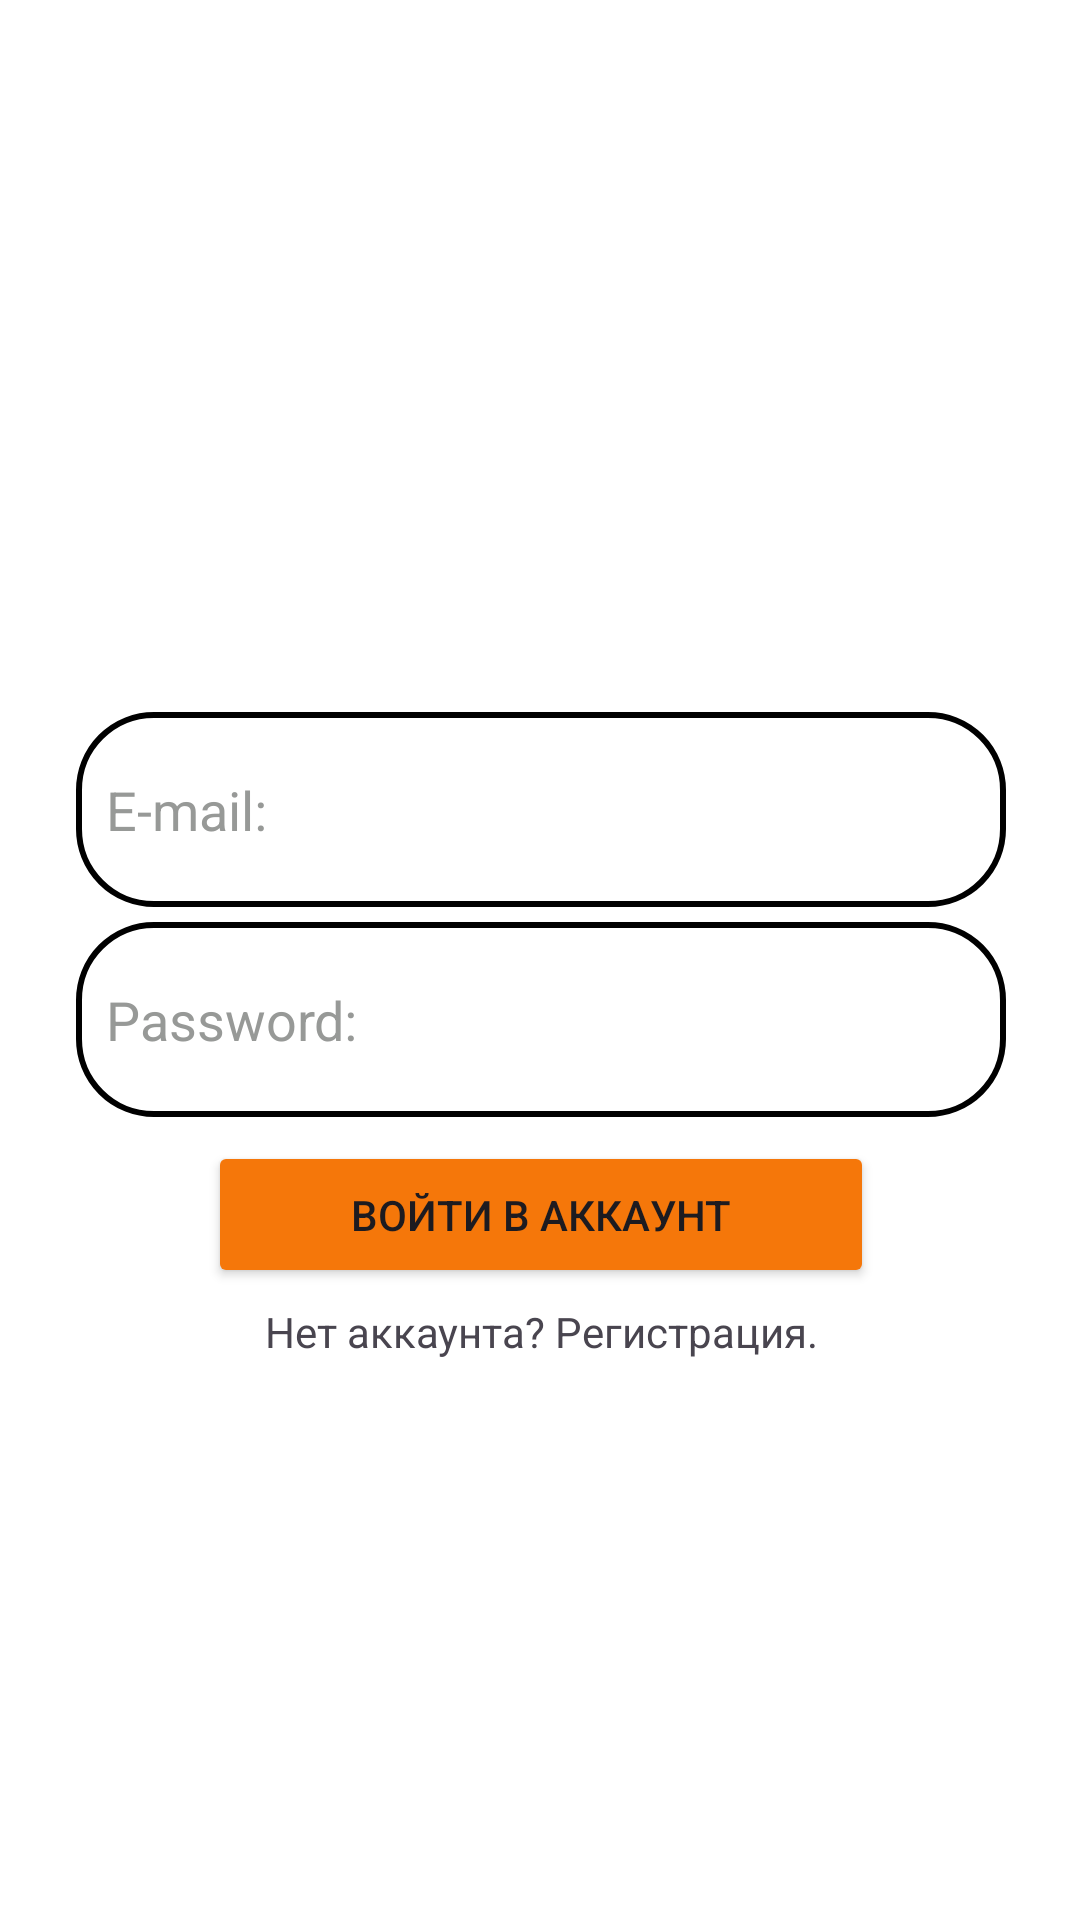

Write the Android layout XML for this screen, with the resource values it uses.
<!-- AndroidManifest.xml: application theme Theme.Hacaton2 -->
<!-- res/layout/login_layout.xml -->
<?xml version="1.0" encoding="utf-8"?>
<androidx.constraintlayout.widget.ConstraintLayout xmlns:android="http://schemas.android.com/apk/res/android"
    xmlns:app="http://schemas.android.com/apk/res-auto"
    xmlns:tools="http://schemas.android.com/tools"
    android:id="@+id/main"
    android:layout_width="match_parent"
    android:layout_height="match_parent"
    android:backgroundTint="@color/white"
    android:background="@color/white"
    tools:context=".Login_activity">

    <Button
        android:id="@+id/button"
        android:layout_width="222dp"
        android:layout_height="49dp"
        android:layout_marginTop="8dp"
        android:text="@string/login_button"
        android:backgroundTint="@color/main_orange"
        app:layout_constraintEnd_toEndOf="@+id/login_etPass"
        app:layout_constraintStart_toStartOf="@+id/login_etPass"
        app:layout_constraintTop_toBottomOf="@+id/login_etPass" />

    <EditText
        android:id="@+id/login_etEmail"
        android:layout_width="310dp"
        android:layout_height="65dp"
        android:background="@drawable/back_login_edit_text"
        android:ems="10"
        android:hint="@string/login_et_email"
        android:inputType="textEmailAddress"
        android:padding="10dp"
        android:textColor="@color/black"
        android:textColorHint="@color/gray"
        app:layout_constraintBottom_toBottomOf="parent"
        app:layout_constraintEnd_toEndOf="parent"
        app:layout_constraintHorizontal_bias="0.507"
        app:layout_constraintStart_toStartOf="parent"
        app:layout_constraintTop_toTopOf="parent"
        app:layout_constraintVertical_bias="0.413" />

    <EditText
        android:id="@+id/login_etPass"
        android:layout_width="310dp"
        android:layout_height="65dp"
        android:layout_marginTop="10dp"
        android:layout_marginBottom="300dp"
        android:background="@drawable/back_login_edit_text"
        android:ems="10"
        android:hint="@string/login_et_pass"
        android:inputType="textPassword"
        android:padding="10dp"
        android:textColorHint="@color/gray"
        android:textColor="@color/black"
        app:layout_constraintBottom_toBottomOf="parent"
        app:layout_constraintEnd_toEndOf="@+id/login_etEmail"
        app:layout_constraintHorizontal_bias="0.571"
        app:layout_constraintStart_toStartOf="@+id/login_etEmail"
        app:layout_constraintTop_toBottomOf="@+id/login_etEmail"
        app:layout_constraintVertical_bias="0.142" />

    <TextView
        android:id="@+id/login_tvRegestration"
        android:layout_width="wrap_content"
        android:layout_height="wrap_content"
        android:layout_marginTop="5dp"
        android:text="@string/login_tvRegestration"
        app:layout_constraintEnd_toEndOf="@+id/button"
        app:layout_constraintStart_toStartOf="@+id/button"
        app:layout_constraintTop_toBottomOf="@+id/button" />

</androidx.constraintlayout.widget.ConstraintLayout>
<!-- resources referenced by this layout -->
<resources>
  <color name="black">#FF000000</color>
  <color name="gray">#979997</color>
  <color name="main_orange">#f5770a</color>
  <color name="white">#FFFFFFFF</color>
  <!-- drawable back_login_edit_text (drawable) -->
  <?xml version="1.0" encoding="utf-8"?>
  <shape xmlns:android="http://schemas.android.com/apk/res/android">
  
      
      <solid android:color="#ffffff" />
  
      
      <stroke android:width="2dp" android:color="@color/black" />
  
      
      <corners android:radius="25dp" />
  </shape>
  <string name="login_button">Войти в аккаунт</string>
  <string name="login_et_email">E-mail:</string>
  <string name="login_et_pass">Password:</string>
  <string name="login_tvRegestration">Нет аккаунта? Регистрация.</string>
  <style name="Theme.Hacaton2" parent="Base.Theme.Hacaton2" />
  <style name="Base.Theme.Hacaton2" parent="Theme.Material3.DayNight.NoActionBar">
          
          
      </style>
</resources>
